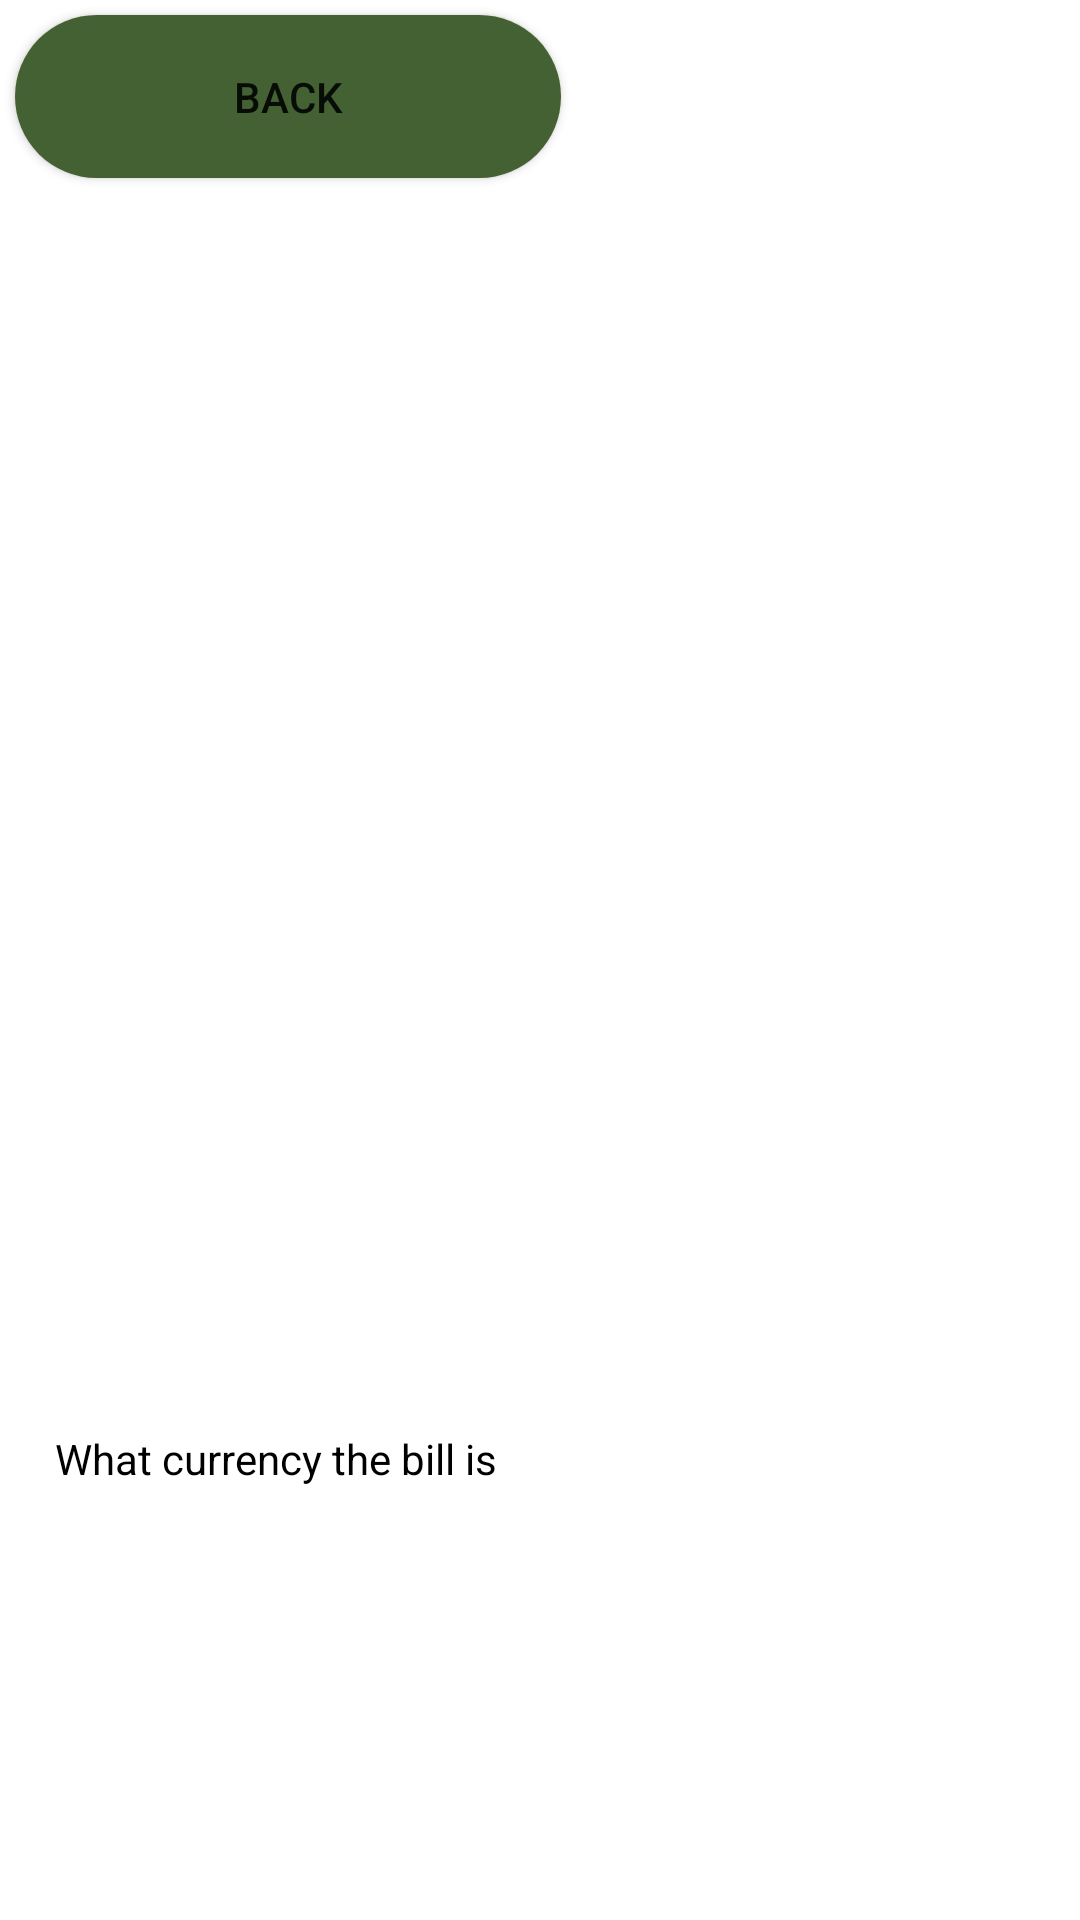

Reconstruct the res/layout file that produces this screen, plus the resources it refers to.
<!-- AndroidManifest.xml: application theme Theme.CurrencyDetectionApp -->
<!-- res/layout/processed_view.xml -->
<?xml version="1.0" encoding="utf-8"?>
<androidx.constraintlayout.widget.ConstraintLayout xmlns:android="http://schemas.android.com/apk/res/android"
    xmlns:app="http://schemas.android.com/apk/res-auto"
    xmlns:tools="http://schemas.android.com/tools"
    android:layout_width="match_parent"
    android:layout_height="match_parent"
    android:background="@color/white"
    tools:context=".MainActivity">

    <LinearLayout
        android:layout_width="match_parent"
        android:layout_height="match_parent"
        android:orientation="vertical"
        app:layout_constraintBottom_toBottomOf="parent"
        app:layout_constraintEnd_toEndOf="parent"
        app:layout_constraintStart_toStartOf="parent"
        app:layout_constraintTop_toTopOf="parent">

        <Button
            android:id="@+id/backButton3"
            android:layout_width="182dp"
            android:layout_height="0dp"
            android:layout_weight="1"
            android:layout_marginVertical="5dp"
            android:layout_marginHorizontal="5dp"
            android:background="@drawable/circle"
            android:text="@string/back_button"
            app:backgroundTint="@color/money_green"
            app:layout_constraintBaseline_toTopOf="parent"
            />

        <ImageView
            android:id="@+id/image_taken"
            android:visibility="visible"
            android:layout_width="387dp"
            android:layout_height="0dp"
            android:layout_gravity="center_horizontal"
            android:layout_weight="7"
            android:adjustViewBounds="true"
            android:contentDescription="@string/Image_description"
            tools:srcCompat="@tools:sample/avatars" />

        <TextView
            android:id="@+id/textView3"
            android:layout_width="323dp"
            android:layout_height="0dp"
            android:layout_weight="3"
            android:layout_marginTop="32dp"
            android:text="@string/display_fact"
            android:layout_gravity="center_horizontal"
            android:textColor="@color/black" />

    </LinearLayout>

</androidx.constraintlayout.widget.ConstraintLayout>
<!-- resources referenced by this layout -->
<resources>
  <color name="black">#FF000000</color>
  <color name="money_green">#436132</color>
  <color name="white">#FFFFFFFF</color>
  <!-- drawable circle (drawable-v24) -->
  <?xml version="1.0" encoding="utf-8"?>
  <selector xmlns:android="http://schemas.android.com/apk/res/android">
      <item>
          <shape android:shape="rectangle">
              <corners android:radius="1000dp" />
              <solid android:color="#263238" />
          </shape>
  
      </item>
  
  </selector>
  <string name="Image_description">Picture taken of a bill</string>
  <string name="back_button">Back</string>
  <string name="display_fact">
          What currency the bill is
      </string>
  <style name="Theme.CurrencyDetectionApp" parent="Theme.MaterialComponents.DayNight.DarkActionBar">
          
          <item name="colorPrimary">@color/purple_500</item>
          <item name="colorPrimaryVariant">@color/purple_700</item>
          <item name="colorOnPrimary">@color/white</item>
          
          <item name="colorSecondary">@color/teal_200</item>
          <item name="colorSecondaryVariant">@color/teal_700</item>
          <item name="colorOnSecondary">@color/black</item>
          
          <item name="android:statusBarColor" tools:targetApi="l">?attr/colorPrimaryVariant</item>
          
      </style>
  <color name="purple_500">#FF6200EE</color>
  <color name="purple_700">#FF3700B3</color>
  <color name="teal_200">#FF03DAC5</color>
  <color name="teal_700">#FF018786</color>
</resources>
